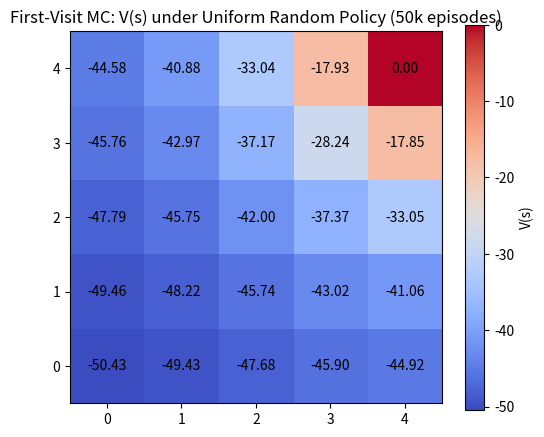

Recreate this plot in Python.
# monte_carlo_gridworld.py
import random
import numpy as np
import matplotlib.pyplot as plt
from collections import defaultdict

# --- Environment definition: simple deterministic 5x5 gridworld ---
class GridWorld5x5:
    def __init__(self, start=(0,0), goal=(4,4)):
        self.rows = 5
        self.cols = 5
        self.start = start
        self.goal = goal
        self.actions = [0,1,2,3]  # Up, Right, Down, Left
        # action to delta mapping
        self.delta = {
            0: (-1, 0),  # Up
            1: (0, +1),  # Right
            2: (+1, 0),  # Down
            3: (0, -1),  # Left
        }

    def step(self, state, action):
        """Deterministic step. Return (next_state, reward, done)."""
        if state == self.goal:
            return state, 0, True
        r_delta = self.delta[action]
        next_r = state[0] + r_delta[0]
        next_c = state[1] + r_delta[1]
        # if out of bounds, stay in same cell
        if next_r < 0 or next_r >= self.rows or next_c < 0 or next_c >= self.cols:
            next_state = state
        else:
            next_state = (next_r, next_c)
        if next_state == self.goal:
            return next_state, 10.0, True
        else:
            return next_state, -1.0, False

    def is_terminal(self, state):
        return state == self.goal

    def all_states(self):
        for r in range(self.rows):
            for c in range(self.cols):
                yield (r,c)


# --- Monte Carlo First-Visit prediction under fixed (uniform random) policy ---
def generate_episode(env, policy, start_state):
    """Generates one episode following policy. Returns list of (S, A, R)."""
    episode = []
    state = start_state
    done = False
    while not done:
        action = policy(state)  # action chosen by policy
        next_state, reward, done = env.step(state, action)
        episode.append((state, action, reward))
        state = next_state
    return episode

def uniform_random_policy_factory(env):
    def policy(state):
        # uniform over all 4 actions (including when some moves are invalid)
        return random.choice(env.actions)
    return policy

def first_visit_mc_prediction(env, policy, num_episodes=50000, gamma=0.99, seed=0):
    random.seed(seed)
    np.random.seed(seed)
    returns_sum = defaultdict(float)   # sum of returns for each state
    returns_count = defaultdict(int)   # visit count for first visits
    V = defaultdict(float)

    for ep in range(1, num_episodes+1):
        episode = generate_episode(env, policy, start_state=env.start)
        # compute returns G_t for each time step (discounted)
        G = 0.0
        # Precompute rewards for easier G computation in reverse
        rewards = [step[2] for step in episode]
        T = len(rewards)
        # find first-visit states in episode
        first_visit_states = set()
        for t, (s, a, r) in enumerate(episode):
            if s not in first_visit_states:
                first_visit_states.add(s)
                # compute return G_t as sum_{k=t}^{T-1} gamma^{k-t} * r_k
                G_t = 0.0
                pow_g = 1.0
                for k in range(t, T):
                    G_t += (pow_g * rewards[k])
                    pow_g *= gamma
                # accumulate
                returns_sum[s] += G_t
                returns_count[s] += 1
                V[s] = returns_sum[s] / returns_count[s]

        # optional: progress print
        if ep % (num_episodes//10) == 0:
            print(f"Episode {ep}/{num_episodes} completed.")

    # build a 2D array for easy plotting
    V_grid = np.zeros((env.rows, env.cols))
    for r in range(env.rows):
        for c in range(env.cols):
            s = (r,c)
            if env.is_terminal(s):
                V_grid[r,c] = 0.0  # terminal
            else:
                V_grid[r,c] = V.get(s, 0.0)
    return V_grid, V, returns_count

# --- Plotting helpers ---
def plot_value_heatmap(V_grid, title="Value function"):
    plt.figure(figsize=(6,5))
    plt.imshow(V_grid, cmap='coolwarm', interpolation='nearest')
    plt.colorbar(label='V(s)')
    plt.title(title)
    # annotate cells
    rows, cols = V_grid.shape
    for r in range(rows):
        for c in range(cols):
            plt.text(c, r, f"{V_grid[r,c]:.2f}", ha='center', va='center', color='black')
    plt.gca().invert_yaxis()
    plt.show()

# --- Main block to run as script ---
if __name__ == "__main__":
    env = GridWorld5x5(start=(0,0), goal=(4,4))
    policy = uniform_random_policy_factory(env)
    # run first-visit MC prediction
    V_grid, V_dict, counts = first_visit_mc_prediction(env, policy, num_episodes=50000, gamma=0.99, seed=42)
    print("\nEstimated V(s) grid (rows are 0..4):\n", np.round(V_grid,2))
    plot_value_heatmap(V_grid, title="First-Visit MC: V(s) under Uniform Random Policy (50k episodes)")
